Run: headless pygame with SDL's dummy video driver; simulated clock (each Clock.tick advances the game by its frame time, no real sleeping); random seed 0; keys injected as events and as key.get_pressed() state; no mouse input.
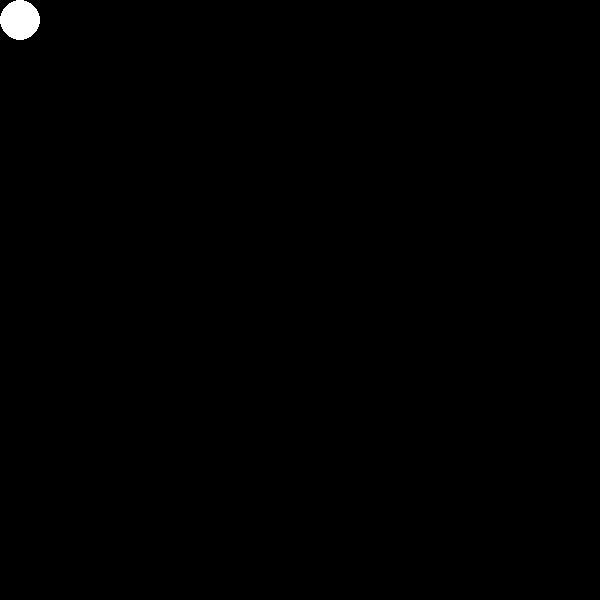
Frame 1 of 4 · flips 1–60 · no input
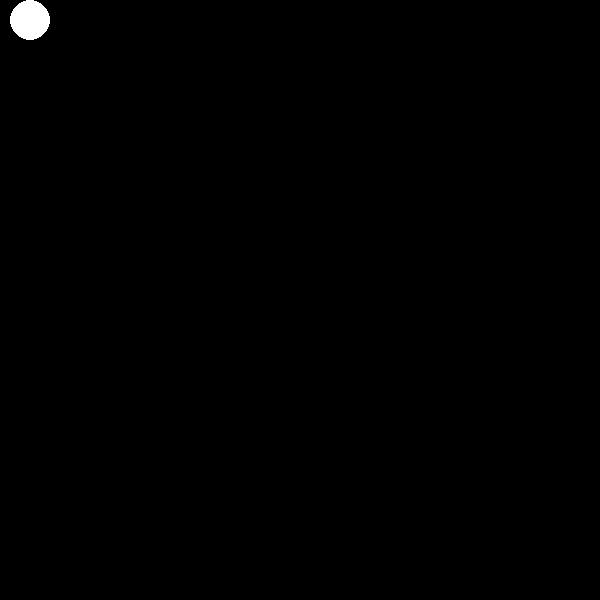
Frame 2 of 4 · flips 61–180 · tapped SPACE, RETURN · held RIGHT (→), D
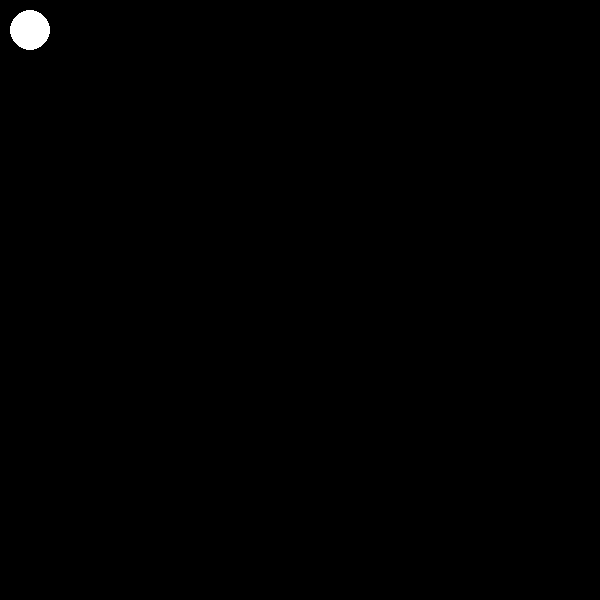
Frame 3 of 4 · flips 181–300 · held DOWN (↓), S
Frame 4 of 4 · flips 301–420 · held LEFT (←), A, UP (↑), W · screen same as frame 1, image omitted

The pygame program that drew these frames:

import pygame
import sys
from pygame.locals import KEYDOWN,K_LEFT,K_RIGHT,K_UP,K_DOWN,QUIT

pygame.init()
WIDTH = 600
HEIGHT = 600
pygame.key.set_repeat(15, 15) #키보드키의 연속동작
SURFACE = pygame.display.set_mode((WIDTH,HEIGHT))
pygame.display.set_caption("Test")
FPSCLOCK = pygame.time.Clock()


def main():
    pos_x = 20
    pos_y = 20
    while True:
        for event in pygame.event.get():
            if event.type == QUIT:
                pygame.quit()
                sys.exit()

            elif event.type == KEYDOWN:
                if event.key == K_LEFT:
                    pos_x -= 10
                if event.key == K_RIGHT:
                    pos_x += 10
                if event.key == K_UP:
                    pos_y -= 10
                if event.key == K_DOWN:
                    pos_y += 10


        SURFACE.fill((0,0,0))
        pygame.draw.circle(SURFACE, (255, 255, 255), (pos_x,pos_y), 20)
        pygame.display.update()
        FPSCLOCK.tick(30)
if __name__ == "__main__":
    main()
